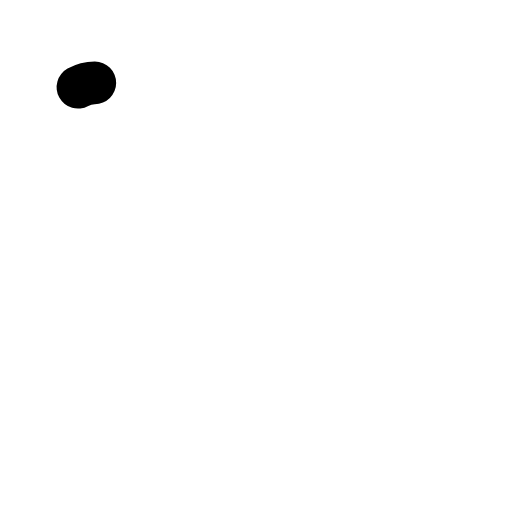
t = 0.00 s
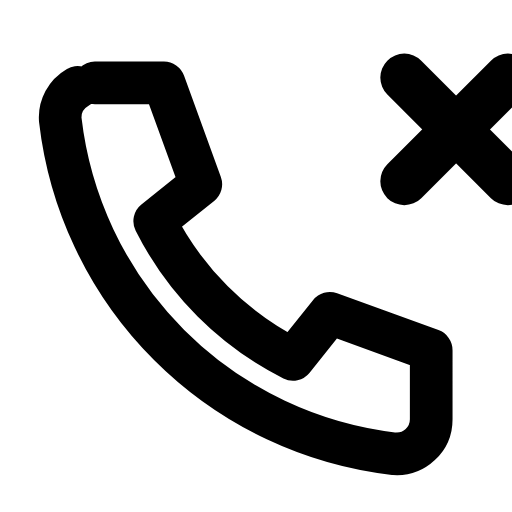
t = 0.31 s
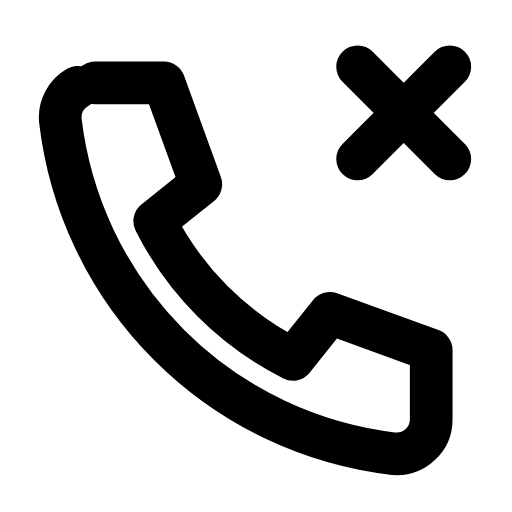
t = 0.63 s
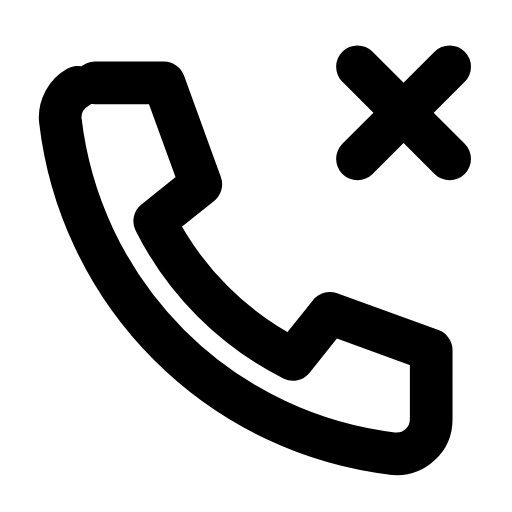
t = 0.93 s
t = 1.25 s: frame unchanged from t = 0.93 s, image omitted
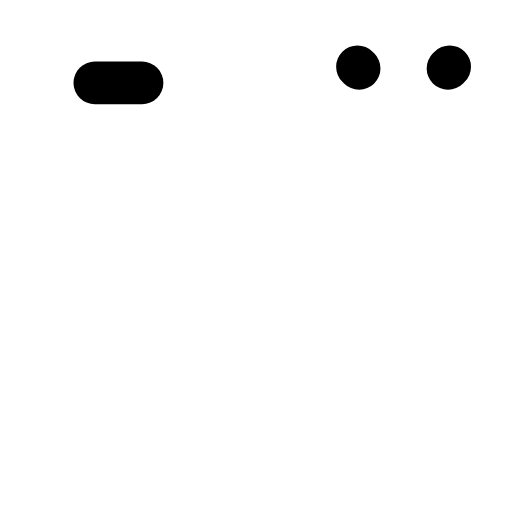
t = 1.58 s

The animated SVG that drew these frames (rendered in a browser with its animation timeline set to each time). Animation: 3 SMIL elements (animate=2,animateTransform=1); one cycle of 1.90 s, repeats indefinitely.

<svg xmlns="http://www.w3.org/2000/svg" width="24" height="24" viewBox="0 0 24 24" fill="none"><g transform="translate(-0.955 -0.975) scale(1.08)"><path stroke="currentColor" stroke-width="1.852" stroke-linecap="round" stroke-linejoin="round" fill="none" d="M5 4.5L8 4.5L9.6 8.9L7.6 10.5A13.5 13.5 0 0 0 13.6 16.5L15.2 14.5L19.6 16.1L19.6 19.1A1.5 1.5 0 0 1 18 20.6A16.5 16.5 0 0 1 3.5 6.1A1.5 1.5 0 0 1 5 4.5Z" pathLength="1" stroke-dasharray="1"><animate attributeName="stroke-dashoffset" values="1;1;0;0;0;0;1;1;1" keyTimes="0;0;0.189;0.45;0.6;0.774;0.9;0.9;1" dur="1.9s" repeatCount="indefinite" calcMode="spline" keySplines="0.16 1 0.3 1;0.16 1 0.3 1;0.16 1 0.3 1;0.16 1 0.3 1;0.16 1 0.3 1;0.16 1 0.3 1;0.16 1 0.3 1;0.16 1 0.3 1"/></path><g><animateTransform attributeName="transform" type="scale" values="1;1;1.15;1;1;1;1;1.15;1;1;1" keyTimes="0;0.135;0.2475;0.36;0.45;0.6;0.66;0.735;0.81;0.9;1" dur="1.9s" repeatCount="indefinite" calcMode="spline" keySplines="0.16 1 0.3 1;0.16 1 0.3 1;0.16 1 0.3 1;0.16 1 0.3 1;0.16 1 0.3 1;0.16 1 0.3 1;0.16 1 0.3 1;0.16 1 0.3 1;0.16 1 0.3 1;0.16 1 0.3 1"/><path stroke="currentColor" stroke-width="1.852" stroke-linecap="round" stroke-linejoin="round" fill="none" d="M16.4 3.8L20.4 7.8M20.4 3.8L16.4 7.8" pathLength="1" stroke-dasharray="1"><animate attributeName="stroke-dashoffset" values="1;1;0;0;0;0;1;1;1" keyTimes="0;0.0315;0.2205;0.45;0.6;0.753;0.879;0.9;1" dur="1.9s" repeatCount="indefinite" calcMode="spline" keySplines="0.16 1 0.3 1;0.16 1 0.3 1;0.16 1 0.3 1;0.16 1 0.3 1;0.16 1 0.3 1;0.16 1 0.3 1;0.16 1 0.3 1;0.16 1 0.3 1"/></path></g></g></svg>
